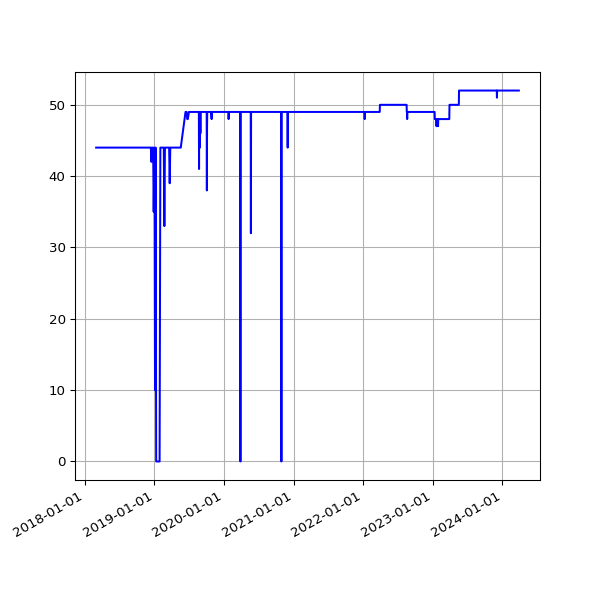

The file beside this chart, header and first rows:
date, 2.01
2018-03-01 05:27:36 +0000, 44
2018-03-04 05:26:08 +0000, 44
2018-03-07 05:42:31 +0000, 44
2018-03-10 05:38:57 +0000, 44
2018-03-22 05:24:43 +0000, 44
2018-03-25 06:19:36 +0100, 44
2018-04-01 05:34:15 +0100, 44
2018-04-04 05:34:29 +0100, 44
2018-04-07 05:49:30 +0100, 44
2018-04-22 05:15:17 +0100, 44
2018-06-01 05:44:15 +0100, 44
2018-06-04 05:24:39 +0100, 44
2018-06-07 06:06:31 +0100, 44
2018-06-25 05:53:05 +0100, 44
2018-07-10 06:31:48 +0100, 44
2018-07-16 06:27:33 +0100, 44
2018-07-22 06:28:04 +0100, 44
2018-07-25 06:33:35 +0100, 44
2018-07-28 06:42:39 +0100, 44
2018-08-01 06:05:11 +0100, 44
2018-08-04 05:47:50 +0100, 44
2018-08-07 06:16:22 +0100, 44
2018-08-10 06:44:44 +0100, 44
2018-08-13 06:18:24 +0100, 44
2018-08-16 06:36:33 +0100, 44
2018-08-19 06:01:25 +0100, 44
2018-08-22 06:51:37 +0100, 44
2018-08-25 06:24:08 +0100, 44
2018-08-28 06:26:32 +0100, 44
2018-09-01 05:58:49 +0100, 44
2018-09-04 05:55:32 +0100, 44
2018-09-07 05:52:57 +0100, 44
2018-09-10 06:01:53 +0100, 44
2018-09-13 05:45:39 +0100, 44
2018-09-16 05:46:46 +0100, 44
2018-09-19 06:33:00 +0100, 44
2018-09-22 05:54:16 +0100, 44
2018-09-25 05:59:08 +0100, 44
2018-10-04 06:11:36 +0100, 44
2018-10-07 06:27:15 +0100, 44
2018-10-10 06:46:32 +0100, 44
2018-10-13 05:53:53 +0100, 44
2018-10-16 06:26:10 +0100, 44
2018-10-19 07:06:25 +0100, 44
2018-10-22 07:10:20 +0100, 44
2018-10-25 06:00:59 +0100, 44
2018-10-28 05:13:53 +0000, 44
2018-11-01 06:49:27 +0000, 44
2018-11-04 06:12:54 +0000, 44
2018-11-07 06:03:06 +0000, 44
2018-11-10 06:10:02 +0000, 44
2018-11-13 06:13:10 +0000, 44
2018-11-16 06:06:18 +0000, 44
2018-11-19 06:13:27 +0000, 44
2018-11-22 06:43:41 +0000, 44
2018-11-25 06:14:56 +0000, 44
2018-12-01 06:23:51 +0000, 44
2018-12-04 07:04:53 +0000, 44
2018-12-07 06:14:22 +0000, 44
2018-12-10 06:27:57 +0000, 44
... 1,546 more rows
